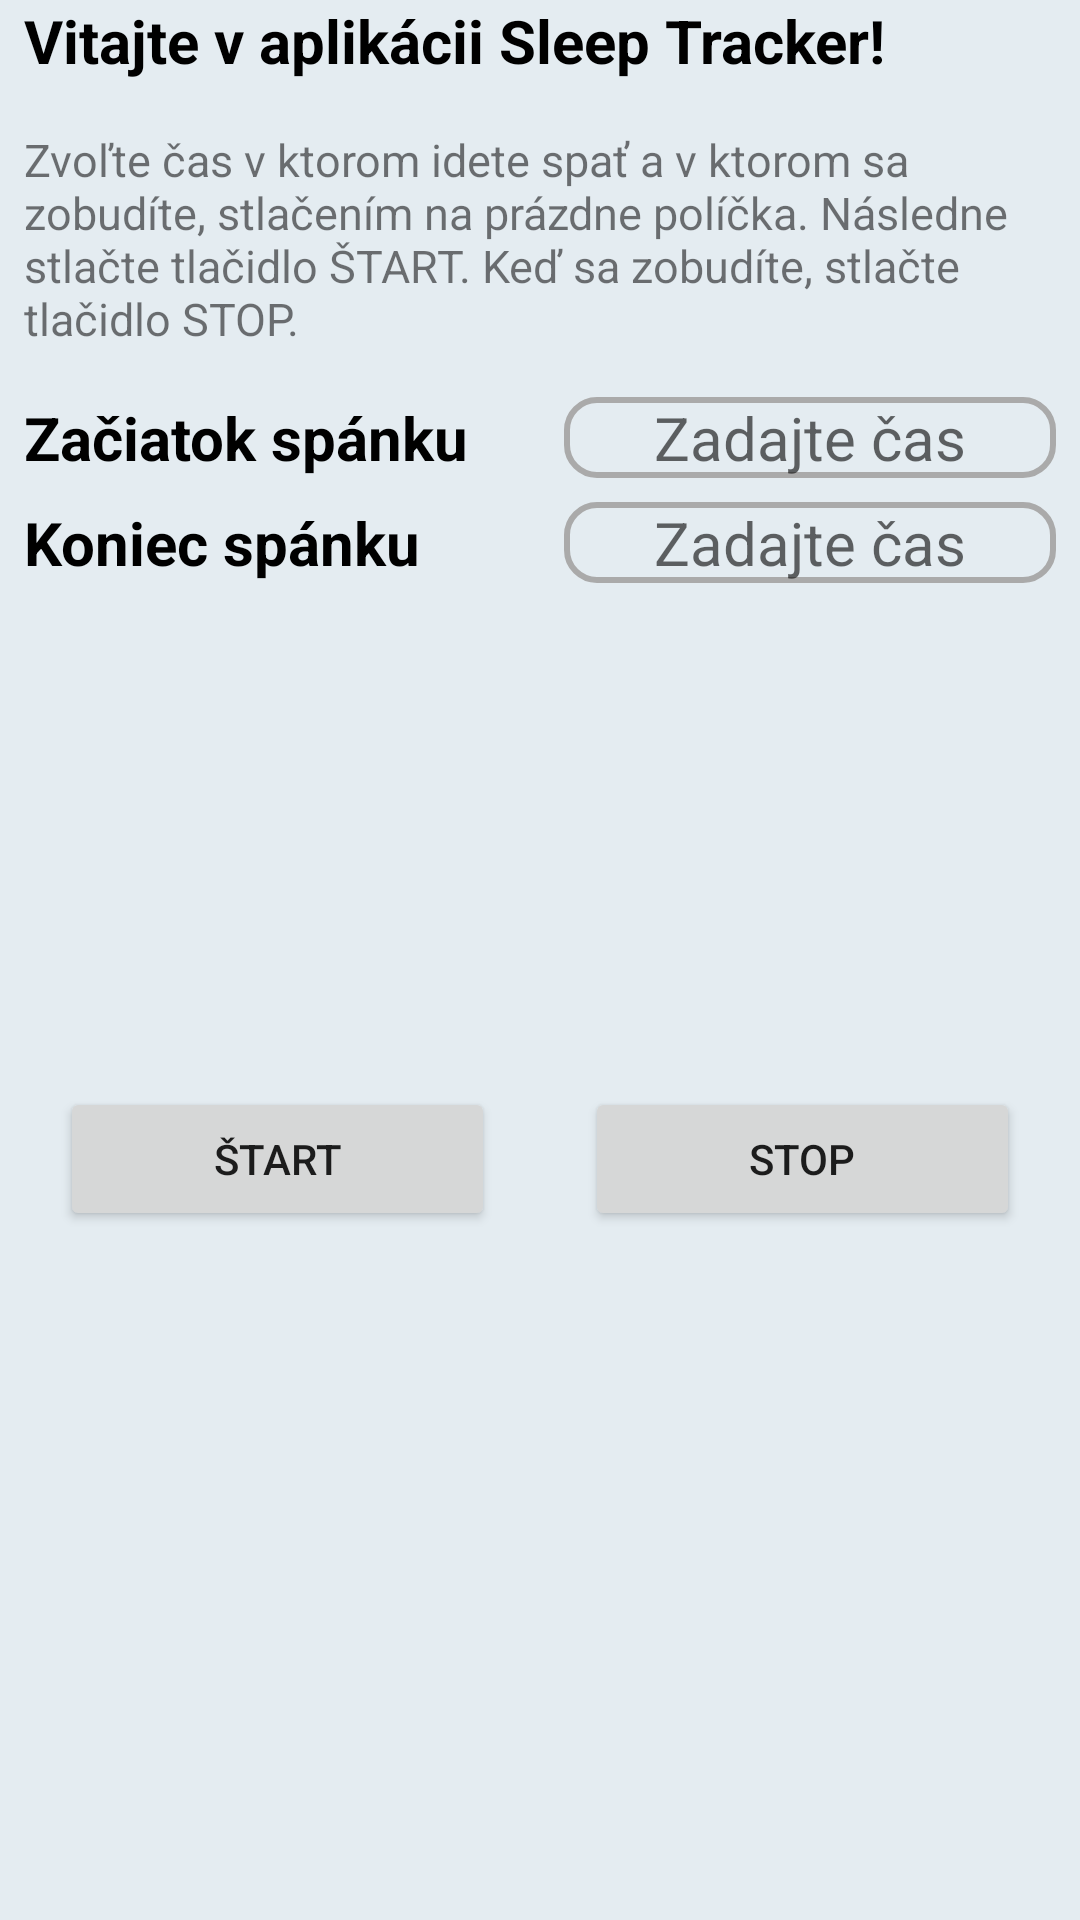

Reconstruct the res/layout file that produces this screen, plus the resources it refers to.
<!-- AndroidManifest.xml: application theme Theme.SleepTracker -->
<!-- res/layout/fragment_spanok.xml -->
<?xml version="1.0" encoding="utf-8"?>
<androidx.constraintlayout.widget.ConstraintLayout xmlns:android="http://schemas.android.com/apk/res/android"
    xmlns:app="http://schemas.android.com/apk/res-auto"
    xmlns:tools="http://schemas.android.com/tools"
    android:layout_width="match_parent"
    android:layout_height="match_parent"
    tools:context=".ui.spanok.SpanokFragment">

    <TextView
        android:id="@+id/welcomeTextHeader"
        android:text="@string/welcomeTextHeader"
        android:layout_width="match_parent"
        android:layout_height="wrap_content"
        android:layout_marginBottom="10dp"
        android:layout_marginStart="8dp"
        android:layout_marginEnd="8dp"
        android:paddingBottom="16dp"
        android:textSize="20sp"
        android:textStyle="bold"
        android:textColor="@color/black"
        app:layout_constraintTop_toTopOf="parent" />

    <TextView
        android:id="@+id/welcomeText"
        android:text="@string/welcomeText"
        android:layout_width="match_parent"
        android:layout_height="wrap_content"
        android:textSize="15sp"
        android:layout_marginStart="8dp"
        android:layout_marginEnd="8dp"
        android:paddingBottom="16dp"
        app:layout_constraintTop_toBottomOf="@id/welcomeTextHeader" />

    <TextView
        android:id="@+id/zaciatokSpanku"
        android:text="@string/zaciatokSpanku"
        android:layout_width="0dp"
        android:layout_height="wrap_content"
        android:layout_marginStart="8dp"
        android:layout_marginTop="0dp"
        android:layout_marginEnd="8dp"
        android:textAlignment="viewStart"
        android:textSize="20sp"
        android:textStyle="bold"
        android:textColor="@color/black"
        app:layout_constraintEnd_toStartOf="@+id/casZaciatokSpanku"
        app:layout_constraintStart_toStartOf="parent"
        app:layout_constraintTop_toBottomOf="@id/welcomeText" />

    <TextView
        android:id="@+id/casZaciatokSpanku"
        android:layout_width="0dp"
        android:layout_height="wrap_content"
        android:layout_marginStart="8dp"
        android:layout_marginTop="0dp"
        android:layout_marginEnd="8dp"
        android:textSize="20sp"
        android:gravity="center"
        android:hint="@string/spanokHint"
        android:background="@drawable/spanok_border"
        app:layout_constraintEnd_toEndOf="parent"
        app:layout_constraintStart_toEndOf="@+id/zaciatokSpanku"
        app:layout_constraintTop_toBottomOf="@id/welcomeText"
        app:layout_constraintHorizontal_bias="0.5" />

    <TextView
        android:id="@+id/koniecSpanku"
        android:text="@string/koniecSpanku"
        android:layout_width="0dp"
        android:layout_height="wrap_content"
        android:layout_marginStart="8dp"
        android:layout_marginTop="8dp"
        android:layout_marginEnd="8dp"
        android:textAlignment="viewStart"
        android:textSize="20sp"
        android:textStyle="bold"
        android:textColor="@color/black"
        app:layout_constraintEnd_toStartOf="@+id/casZaciatokSpanku"
        app:layout_constraintStart_toStartOf="parent"
        app:layout_constraintTop_toBottomOf="@+id/zaciatokSpanku" />

    <TextView
        android:id="@+id/casKoniecSpanku"
        android:layout_width="0dp"
        android:layout_height="wrap_content"
        android:layout_marginStart="16dp"
        android:layout_marginTop="8dp"
        android:layout_marginEnd="8dp"
        android:textSize="20sp"
        android:gravity="center"
        android:hint="@string/spanokHint"
        android:background="@drawable/spanok_border"
        app:layout_constraintStart_toEndOf="@id/zaciatokSpanku"
        app:layout_constraintTop_toBottomOf="@+id/casZaciatokSpanku"
        app:layout_constraintEnd_toEndOf="parent"
        app:layout_constraintHorizontal_bias="0.5" />
    <LinearLayout
        android:layout_width="match_parent"
        android:layout_height="wrap_content"
        android:orientation="horizontal"
        android:layout_margin="20dp"
        app:layout_constraintTop_toBottomOf="@+id/welcomeText"
        app:layout_constraintStart_toStartOf="parent"
        app:layout_constraintEnd_toEndOf="parent"
        app:layout_constraintBottom_toBottomOf="parent">

        <Button
            android:id="@+id/startButton"
            android:layout_width="wrap_content"
            android:layout_height="wrap_content"
            android:layout_weight="1"
            android:text="@string/tlacidloStart"
            android:layout_gravity="center"
            android:padding="10dp"/>
        <View
            android:layout_width="30dp"
            android:layout_height="match_parent"/>
        <Button
            android:id="@+id/stopButton"
            android:layout_width="wrap_content"
            android:layout_height="wrap_content"
            android:layout_weight="1"
            android:layout_gravity="center"
            android:text="@string/tlacidloStop"
            android:padding="10dp" />

    </LinearLayout>

</androidx.constraintlayout.widget.ConstraintLayout>
<!-- resources referenced by this layout -->
<resources>
  <!-- drawable spanok_border (drawable) -->
  <shape xmlns:android="http://schemas.android.com/apk/res/android"
      android:shape="rectangle">
      <stroke
          android:width="2dp"
          android:color="@android:color/darker_gray"/>
          <corners
              android:radius="10dp"/>
  </shape>
  <string name="koniecSpanku">Koniec spánku</string>
  <string name="spanokHint">Zadajte čas</string>
  <string name="tlacidloStart">ŠTART</string>
  <string name="tlacidloStop">STOP</string>
  <string name="welcomeText">Zvoľte čas v ktorom idete spať a v ktorom sa zobudíte, stlačením na prázdne políčka. Následne stlačte tlačidlo ŠTART. Keď sa zobudíte, stlačte tlačidlo STOP.</string>
  <string name="welcomeTextHeader">Vitajte v aplikácii Sleep Tracker!</string>
  <string name="zaciatokSpanku">Začiatok spánku</string>
  <style name="Theme.SleepTracker" parent="Theme.MaterialComponents.DayNight.DarkActionBar">
          
          <item name="colorPrimary">@color/farbaPrimarna</item>
          <item name="colorPrimaryVariant">@color/fabraPrimarnaVariant</item>
          <item name="colorOnPrimary">@color/white</item>
          
          <item name="colorSecondary">@color/farbaOdtien</item>
          <item name="colorSecondaryVariant">@color/farbaText</item>
          <item name="colorOnSecondary">@color/farbaPozadie</item>
          
          <item name="android:statusBarColor">@color/statusBar</item>
          <item name="android:windowBackground">@color/farbaPozadie</item>
          
      </style>
  <color name="farbaPrimarna">#2E548A</color>
  <color name="fabraPrimarnaVariant">#457B9D</color>
  <color name="farbaOdtien">#A8DADC</color>
  <color name="farbaText">#F1FAEE</color>
  <color name="farbaPozadie">#E4ECF1</color>
  <color name="statusBar">#24416B</color>
  <!-- not gathered from this repository: default colours our renderer supplied (Android Studio template values) -->
  <color name="black">#FF000000</color>
  <color name="white">#FFFFFFFF</color>
</resources>
